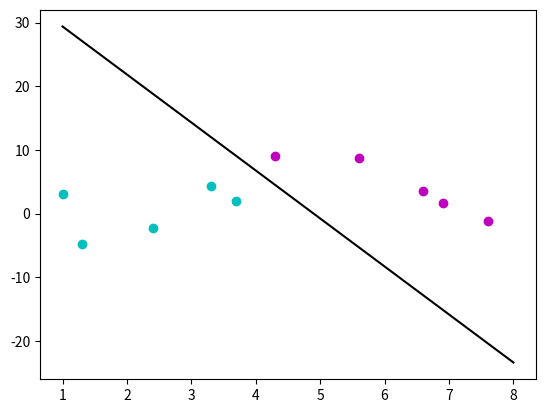

Source code (Python):
import matplotlib.pyplot as plt
import numpy as np

def predict(row, weights):
    activation = weights[0]
    for i in range(len(row)-1):
        activation += weights[i+1] * row[i]
    return 1.0 if activation >= 0.0 else 0.0

def train_weights(train, l_rate, n_epoch):
    weights = [0.0 for i in range(len(train[0]))]
    for epoch in range(n_epoch):
        sum_error = 0.0
        for row in train:
            prediction = predict(row, weights)
            error = row[-1] - prediction
            sum_error += error**2
            weights[0] = weights[0] + l_rate * error
            for i in range(len(row)-1):
                weights[i+1] = weights[i+1] + l_rate * error *row[i]
        print(">epoch=%d, lrate=%.3f, error=%.3f" % (epoch, l_rate, sum_error))
    return weights

dataset = [[3.7,2.0,0],
[2.4,-2.3,0],
[3.3,4.4,0],
[1.3,-4.8,0],
[1.0,3.0,0],
[5.6,8.7,1],
[4.3,9.0,1],
[6.9,1.7,1],
[7.6,-1.2,1],
[6.6,3.5,1]]
l_rate=0.1
n_epoch = 100
weights = train_weights(dataset, l_rate, n_epoch)
print(weights)

for row in dataset:
	prediction = predict(row, weights)
	print("Expected=%d, Predicted=%d" % (row[-1], prediction))

plt.figure(1)
for i in dataset:
    c = "co" if i[2]==0 else "mo"
    plt.plot(i[0], i[1], c)

x = np.linspace(1, 8, 100)

m = -(weights[0]/weights[2])/(weights[0]/weights[1])
c = -weights[0]/weights[2]

plt.plot(x, m*x+c, "k")
plt.show()